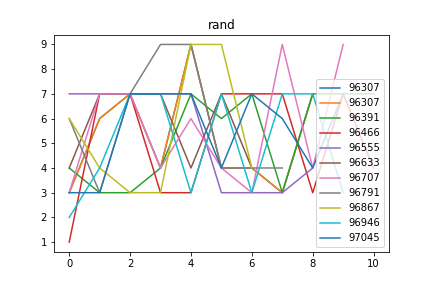

The table this chart was drawn from, first rows:
rand, Max_fit, Gen, Dataset, Dist, Hof
96307, 10.0, 32, [3, 4, 3, 4, 3, 4, 9, 3, 4, 3, 4, 3, 4], 0.1676, [3, 6, 7, 4, 9, 4, 4, 3, 7]
96391, 9.0, 55, [7, 7, 7, 7, 6, 7], 0.1835, [4, 3, 3, 4, 7, 6, 7, 3, 7, 7, 7]
96466, 10.0, 31, [7, 7, 7, 7, 7, 7], 0.1248, [1, 7, 7, 3, 3, 7, 7, 7, 3, 7, 4]
96555, 10.0, 41, [7, 7, 7, 7, 7, 7], 0.1548, [7, 7, 7, 7, 7, 3, 3, 3, 4]
96633, 11.0, 17, [7, 7, 7, 7, 7, 7], 0.2, [4, 7, 7, 7, 4, 7, 4]
96707, 9.0, 56, [3, 4, 3, 4, 3, 4, 9, 3, 4, 3, 4, 3, 4], 0.2015, [3, 7, 7, 4, 6, 4, 3, 9, 4, 9]
96791, 10.0, 63, [3, 4, 3, 4, 3, 4, 9, 3, 4, 3, 4, 3, 4], 0.2392, [6, 3, 7, 9, 9, 4, 4, 4]
96867, 11.0, 15, [3, 4, 3, 4, 3, 4, 9, 3, 4, 3, 4, 3, 4], 0.156, [6, 4, 3, 3, 9, 9, 4]
96946, 10.0, 28, [7, 7, 7, 7, 7, 7], 0.1667, [2, 4, 7, 7, 3, 7, 3, 7, 7, 3]
97045, 10.0, 32, [7, 7, 7, 7, 6, 7], 0.1255, [3, 3, 7, 7, 7, 4, 7, 6, 4, 7]
